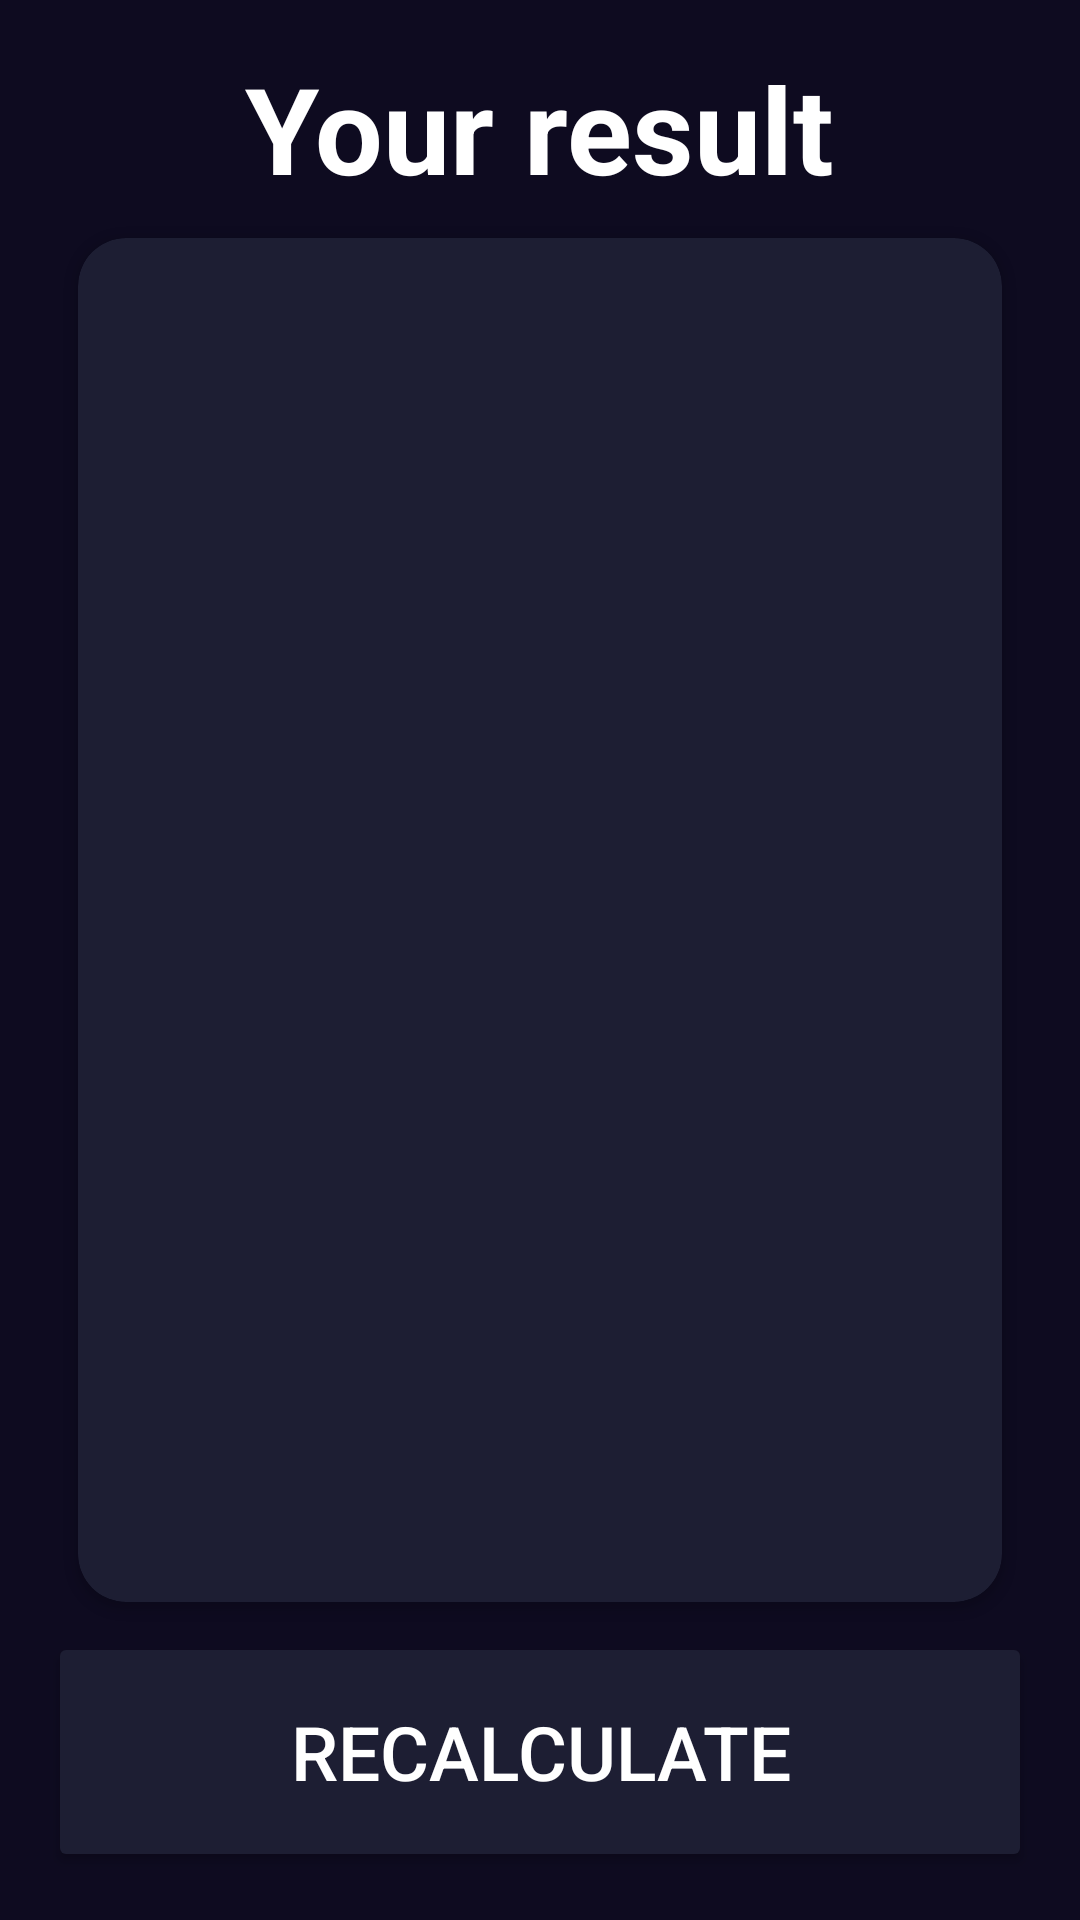

Reconstruct the res/layout file that produces this screen, plus the resources it refers to.
<!-- AndroidManifest.xml: application theme Theme.FirstApp -->
<!-- res/layout/activity_result_imc.xml -->
<?xml version="1.0" encoding="utf-8"?>
<androidx.constraintlayout.widget.ConstraintLayout xmlns:android="http://schemas.android.com/apk/res/android"
    xmlns:app="http://schemas.android.com/apk/res-auto"
    xmlns:tools="http://schemas.android.com/tools"
    android:layout_width="match_parent"
    android:layout_height="match_parent"
    android:background="@color/backgroud_app"
    android:padding="16dp"
    tools:context=".contendorDeApps.IMCapp.ResultIMC">

    <TextView
        android:id="@+id/tvTitle"
        android:layout_width="wrap_content"
        android:layout_height="wrap_content"
        android:text="@string/result"
        android:textColor="@color/white"
        android:textSize="40sp"
        android:textStyle="bold"
        app:layout_constraintEnd_toEndOf="parent"
        app:layout_constraintStart_toStartOf="parent"
        app:layout_constraintTop_toTopOf="parent" />

    <androidx.cardview.widget.CardView
        android:layout_width="0dp"
        android:layout_height="0dp"
        app:cardBackgroundColor="@color/backgroud_component"
        app:cardCornerRadius="16dp"
        android:layout_margin="10dp"
        app:layout_constraintBottom_toTopOf="@+id/btnRecalculate"
        app:layout_constraintEnd_toEndOf="parent"
        app:layout_constraintStart_toStartOf="parent"
        app:layout_constraintTop_toBottomOf="@id/tvTitle">

        <androidx.appcompat.widget.LinearLayoutCompat
            android:layout_width="match_parent"
            android:layout_height="match_parent"
            android:gravity="center"
            android:padding="16dp"
            android:orientation="vertical">

            <TextView
                android:id="@+id/tvResult"
                android:layout_width="wrap_content"
                android:layout_height="wrap_content"
                android:textSize="26sp"
                android:textStyle="bold"
                android:textColor="@color/title_text"
                tools:text="Normal"
                />

            <TextView
                android:id="@+id/tvIMC"
                android:layout_width="wrap_content"
                android:layout_height="wrap_content"
                android:textSize="70sp"
                android:layout_marginVertical="23dp"
                tools:text="23.0"
                android:textStyle="bold"
                android:textColor="@color/white"
                />

            <TextView
                android:id="@+id/tvDescription"
                android:layout_width="wrap_content"
                android:layout_height="wrap_content"
                android:gravity="center"
                android:textSize="20sp"
                tools:text="normal"
                android:textColor="@color/white"
                />


        </androidx.appcompat.widget.LinearLayoutCompat>
    </androidx.cardview.widget.CardView>

    <Button
        android:id="@+id/btnRecalculate"
        android:layout_width="0dp"
        android:layout_height="80dp"
        android:backgroundTint="@color/backgroud_component"
        android:text="@string/recalculate"
        android:textColor="@color/white"
        android:textSize="25dp"
        app:layout_constraintBottom_toBottomOf="parent"
        app:layout_constraintEnd_toEndOf="parent"
        app:layout_constraintStart_toStartOf="parent" />

</androidx.constraintlayout.widget.ConstraintLayout>
<!-- resources referenced by this layout -->
<resources>
  <color name="backgroud_app">#0E0B20</color>
  <color name="backgroud_component">#1D1E33</color>
  <color name="title_text">#FF8D8E98</color>
  <color name="white">#FFFFFFFF</color>
  <string name="recalculate">recalculate</string>
  <string name="result">Your result</string>
  <style name="Theme.FirstApp" parent="Base.Theme.FirstApp" />
  <style name="Base.Theme.FirstApp" parent="Theme.MaterialComponents.DayNight.NoActionBar">
          
          
      </style>
</resources>
